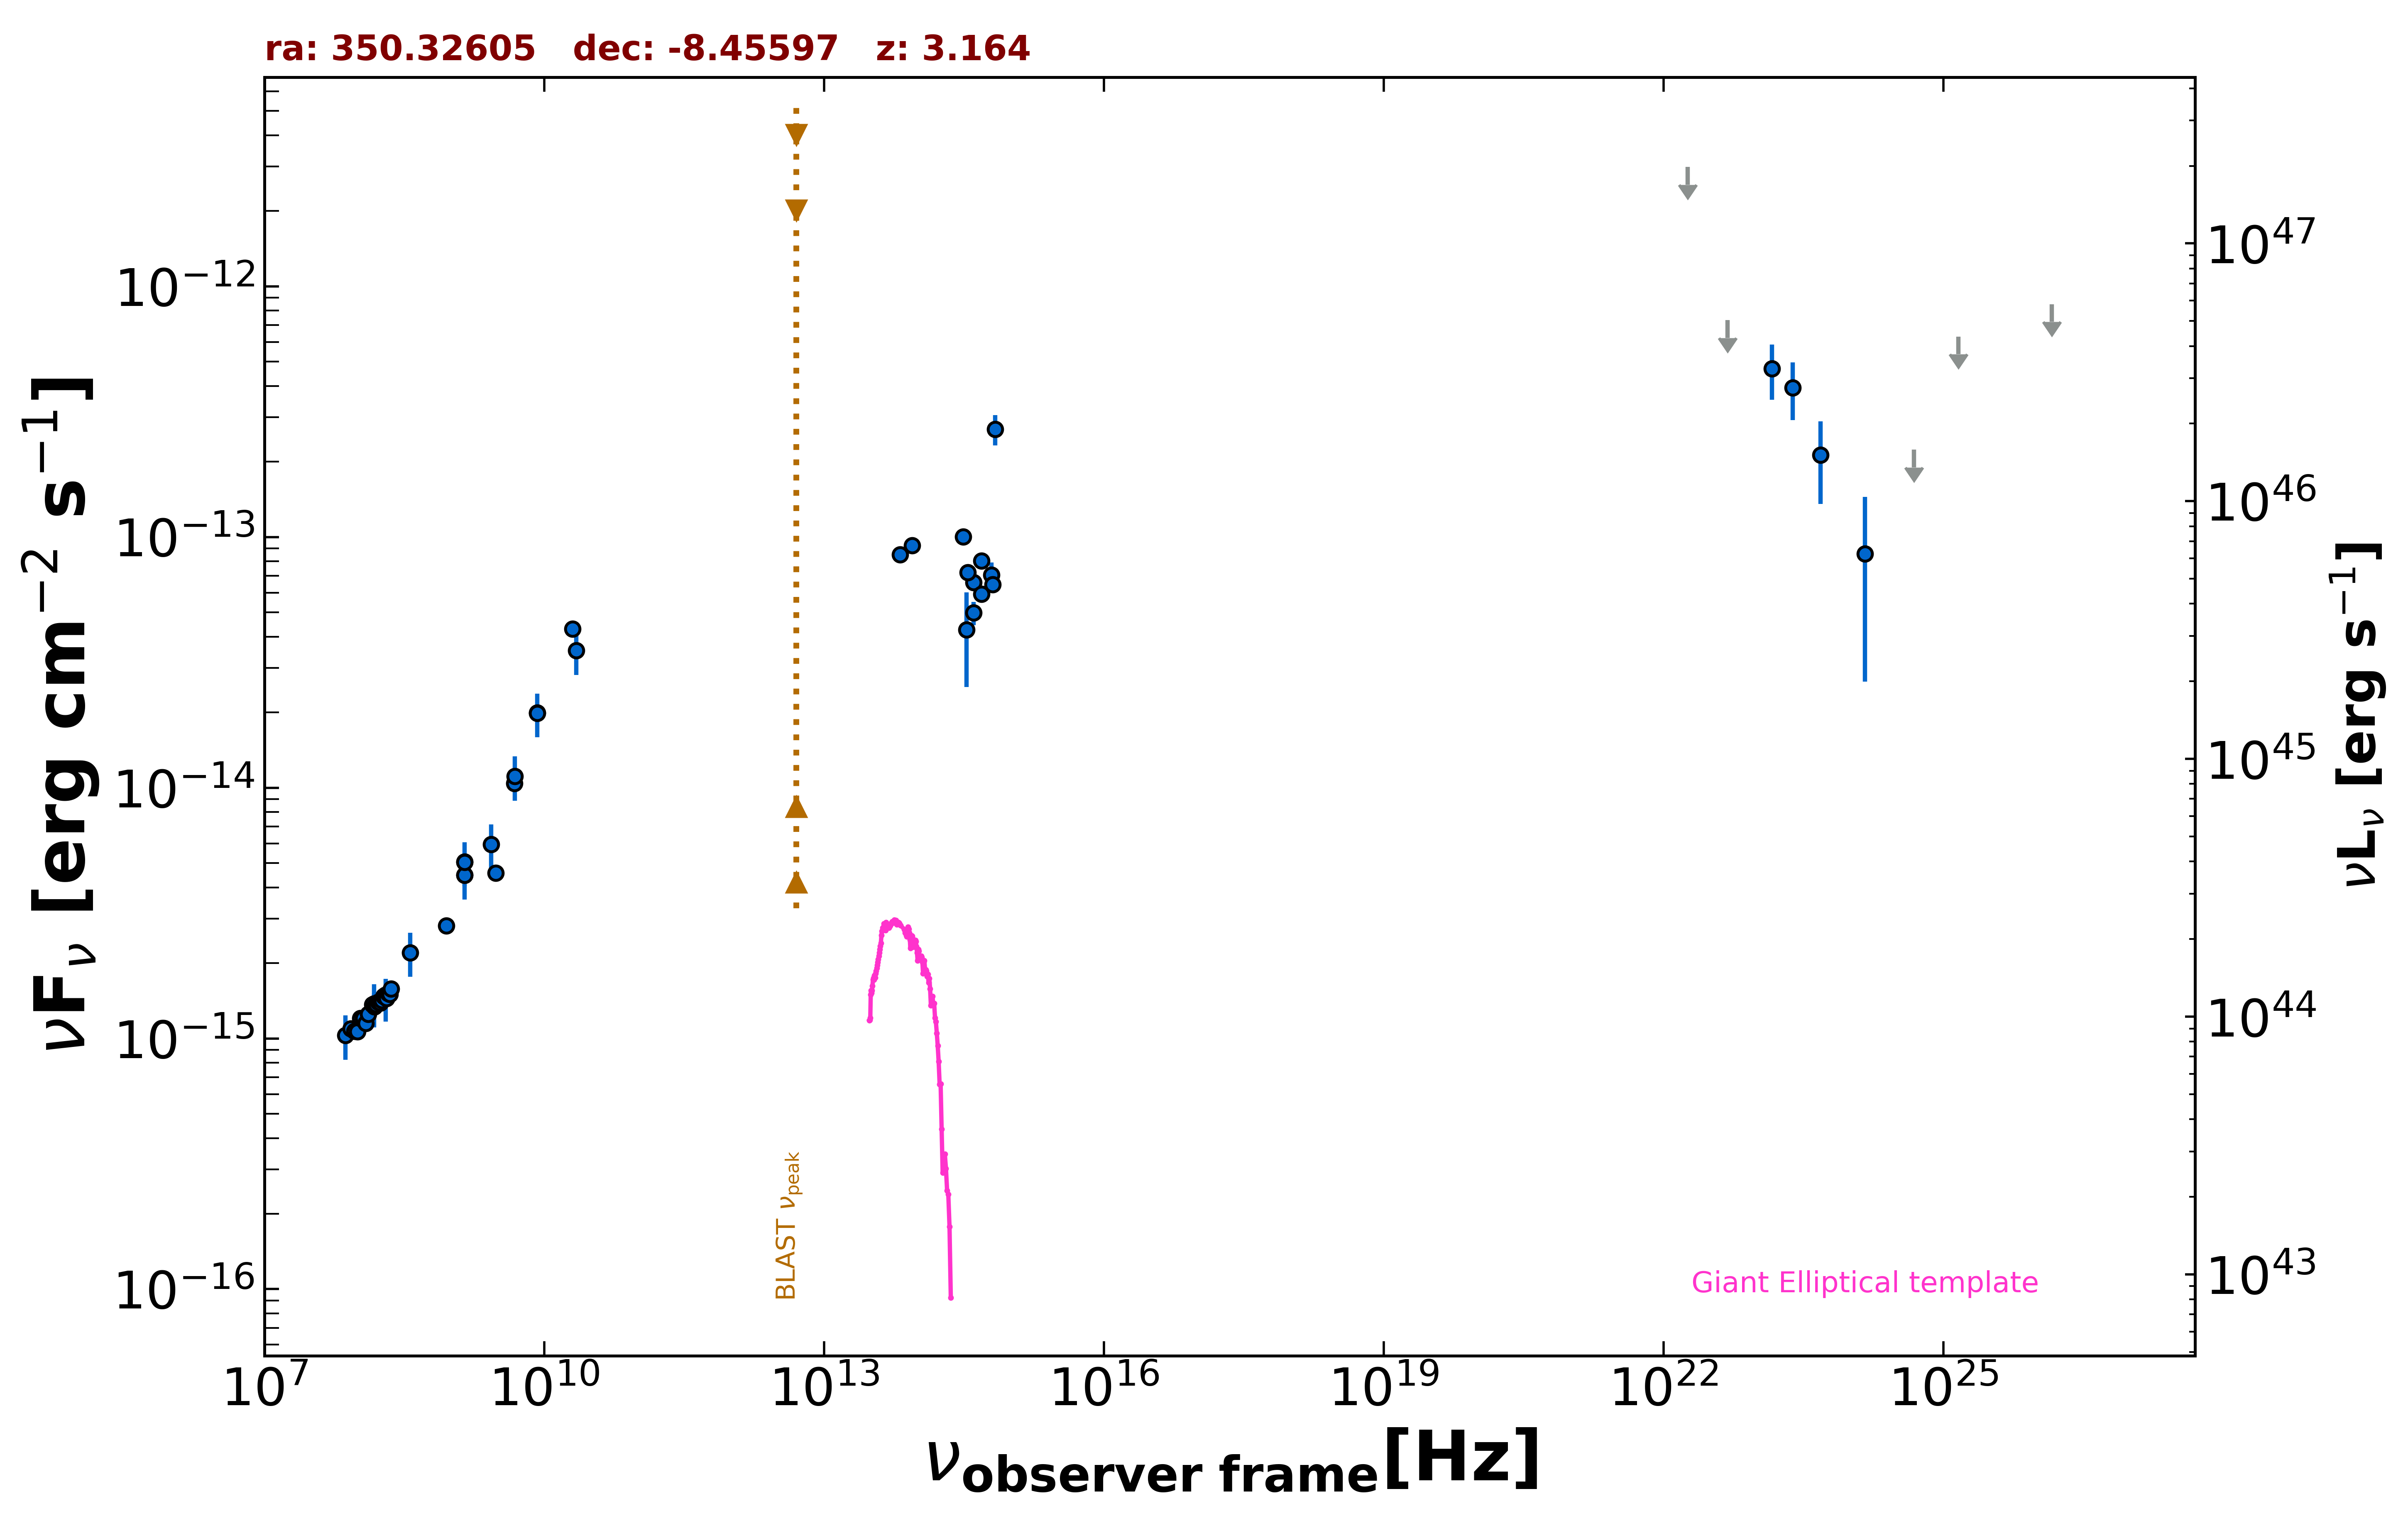

The data file committed next to this chart (first rows):
freq., flux, err_flux, MJD_start, MJD_end, flag, catalog, reference
1.400e+09, 5.058e-15, 2.500e-18, 55000, 55000, , FIRST, White et al. 1997  ApJ  475 479
1.400e+09, 4.476e-15, 1.345e-16, 55000, 55000, , NVSS, Condon et al. 1998  AJ  115  1693
8.870e+08, 2.813e-15, 2.015e-16, 55000, 55000, , RACS, Hale et al. 2021  PASA  38  e058
3.000e+09, 4.567e-15, 1.550e-17, 55000, 55000, , VLASSQL, Gordon et al. 2021  ApJS  255  30
1.500e+08, 1.373e-15, 1.375e-16, 55000, 55000, , TGSS150, Intema et al. 2017  A&A  598  A781
2.000e+10, 4.300e-14, 2.200e-15, 55000, 55000, , AT20G, Murphy et al. 2010  MNRAS  402  2403
8.400e+09, 1.987e-14, 0.000e+00, 55000, 55000, , CRATES, Healey et al. 2007  ApJS  171  61
4.800e+09, 1.042e-14, 7.220e-16, 55000, 55000, , PMN, Griffith et al. 1993-1996  VizieR  VIII/…
8.817e+13, 9.258e-14, 2.275e-15, 55000, 55000, , UNWISE, Schlafly et al. 2019  ApJS  240  30
6.517e+13, 8.511e-14, 3.545e-15, 55000, 55000, , UNWISE, Schlafly et al. 2019  ApJS  240  30
6.813e+14, 2.690e-13, 3.700e-14, 55000, 55000, , HSTGSC, Lasker et al. 2008  AJ  136  735
6.233e+14, 7.051e-14, 8.720e-15, 55000, 55000, , PanSTARRS, Flewelling et al. 2020  ApJS  251  7
4.859e+14, 8.024e-14, 3.560e-15, 55000, 55000, , PanSTARRS, Flewelling et al. 2020  ApJS  251  7
3.987e+14, 6.601e-14, 2.070e-15, 55000, 55000, , PanSTARRS, Flewelling et al. 2020  ApJS  251  7
3.462e+14, 7.208e-14, 4.760e-15, 55000, 55000, , PanSTARRS, Flewelling et al. 2020  ApJS  251  7
3.116e+14, 1.004e-13, 5.590e-15, 55000, 55000, , PanSTARRS, Flewelling et al. 2020  ApJS  251  7
6.443e+14, 6.467e-14, 3.810e-15, 55000, 55000, , SDSS, Abolfathi et al. 2018  ApJS  235  42
4.876e+14, 5.930e-14, 4.375e-15, 55000, 55000, , SDSS, Abolfathi et al. 2018  ApJS  235  42
4.014e+14, 4.987e-14, 5.295e-15, 55000, 55000, , SDSS, Abolfathi et al. 2018  ApJS  235  42
3.382e+14, 4.263e-14, 1.741e-14, 55000, 55000, , SDSS, Abolfathi et al. 2018  ApJS  235  42
2.418e+23, 3.944e-13, 1.023e-13, 55000, 55000, , 4FGL-DR3, The Fermi-LAT Collaboration 2022  arXiv:…
1.813e+22, 2.992e-12, 0.000e+00, 55000, 55000, UL, 4FGL-DR3, The Fermi-LAT Collaboration 2022  arXiv:…
4.835e+22, 7.323e-13, 0.000e+00, 55000, 55000, UL, 4FGL-DR3, The Fermi-LAT Collaboration 2022  arXiv:…
1.451e+23, 4.691e-13, 1.159e-13, 55000, 55000, , 4FGL-DR3, The Fermi-LAT Collaboration 2022  arXiv:…
4.835e+23, 2.125e-13, 7.715e-14, 55000, 55000, , 4FGL-DR3, The Fermi-LAT Collaboration 2022  arXiv:…
1.451e+24, 8.564e-14, 5.910e-14, 55000, 55000, , 4FGL-DR3, The Fermi-LAT Collaboration 2022  arXiv:…
4.835e+24, 2.229e-13, 0.000e+00, 55000, 55000, UL, 4FGL-DR3, The Fermi-LAT Collaboration 2022  arXiv:…
1.451e+25, 6.306e-13, 0.000e+00, 55000, 55000, UL, 4FGL-DR3, The Fermi-LAT Collaboration 2022  arXiv:…
1.451e+26, 8.489e-13, 0.000e+00, 55000, 55000, UL, 4FGL-DR3, The Fermi-LAT Collaboration 2022  arXiv:…
4.850e+09, 1.111e-14, 2.232e-15, 55000, 55000, , SPECFINDV3, Stein et al.  2021  A&A  655  A17
2.700e+09, 5.940e-15, 1.188e-15, 55000, 55000, , SPECFINDV3, Stein et al.  2021  A&A  655  A17
3.650e+08, 2.197e-15, 4.380e-16, 55000, 55000, , SPECFINDV3, Stein et al.  2021  A&A  655  A17
1.400e+09, 4.480e-15, 8.960e-16, 55000, 55000, , SPECFINDV3, Stein et al.  2021  A&A  655  A17
1.500e+08, 1.377e-15, 2.700e-16, 55000, 55000, , SPECFINDV3, Stein et al.  2021  A&A  655  A17
2.000e+08, 1.446e-15, 2.800e-16, 55000, 55000, , SPECFINDV3, Stein et al.  2021  A&A  655  A17
1.400e+09, 5.054e-15, 1.008e-15, 55000, 55000, , SPECFINDV3, Stein et al.  2021  A&A  655  A17
2.200e+10, 3.520e-14, 7.040e-15, 55000, 55000, , SPECFINDV3, Stein et al.  2021  A&A  655  A17
7.400e+07, 1.029e-15, 2.073e-16, 55000, 55000, , SPECFINDV3, Stein et al.  2021  A&A  655  A17
8.400e+09, 1.982e-14, 3.945e-15, 55000, 55000, , SPECFINDV3, Stein et al.  2021  A&A  655  A17
8.400e+07, 1.093e-15, 5.550e-17, 55000, 55000, , GLEAMV2, Hurley-Walker N. et al.  2017  MNRAS  46…
9.200e+07, 1.071e-15, 5.100e-17, 55000, 55000, , GLEAMV2, Hurley-Walker N. et al.  2017  MNRAS  46…
9.900e+07, 1.065e-15, 4.800e-17, 55000, 55000, , GLEAMV2, Hurley-Walker N. et al.  2017  MNRAS  46…
1.070e+08, 1.204e-15, 5.000e-17, 55000, 55000, , GLEAMV2, Hurley-Walker N. et al.  2017  MNRAS  46…
1.150e+08, 1.201e-15, 4.400e-17, 55000, 55000, , GLEAMV2, Hurley-Walker N. et al.  2017  MNRAS  46…
1.220e+08, 1.149e-15, 4.300e-17, 55000, 55000, , GLEAMV2, Hurley-Walker N. et al.  2017  MNRAS  46…
1.300e+08, 1.252e-15, 4.100e-17, 55000, 55000, , GLEAMV2, Hurley-Walker N. et al.  2017  MNRAS  46…
1.430e+08, 1.363e-15, 3.750e-17, 55000, 55000, , GLEAMV2, Hurley-Walker N. et al.  2017  MNRAS  46…
1.510e+08, 1.337e-15, 3.700e-17, 55000, 55000, , GLEAMV2, Hurley-Walker N. et al.  2017  MNRAS  46…
1.580e+08, 1.365e-15, 3.600e-17, 55000, 55000, , GLEAMV2, Hurley-Walker N. et al.  2017  MNRAS  46…
1.660e+08, 1.398e-15, 3.600e-17, 55000, 55000, , GLEAMV2, Hurley-Walker N. et al.  2017  MNRAS  46…
1.740e+08, 1.387e-15, 2.800e-17, 55000, 55000, , GLEAMV2, Hurley-Walker N. et al.  2017  MNRAS  46…
1.810e+08, 1.419e-15, 2.600e-17, 55000, 55000, , GLEAMV2, Hurley-Walker N. et al.  2017  MNRAS  46…
1.890e+08, 1.471e-15, 2.600e-17, 55000, 55000, , GLEAMV2, Hurley-Walker N. et al.  2017  MNRAS  46…
1.970e+08, 1.488e-15, 2.750e-17, 55000, 55000, , GLEAMV2, Hurley-Walker N. et al.  2017  MNRAS  46…
2.040e+08, 1.446e-15, 2.900e-17, 55000, 55000, , GLEAMV2, Hurley-Walker N. et al.  2017  MNRAS  46…
2.120e+08, 1.511e-15, 3.000e-17, 55000, 55000, , GLEAMV2, Hurley-Walker N. et al.  2017  MNRAS  46…
2.200e+08, 1.501e-15, 2.950e-17, 55000, 55000, , GLEAMV2, Hurley-Walker N. et al.  2017  MNRAS  46…
2.270e+08, 1.580e-15, 3.100e-17, 55000, 55000, , GLEAMV2, Hurley-Walker N. et al.  2017  MNRAS  46…
